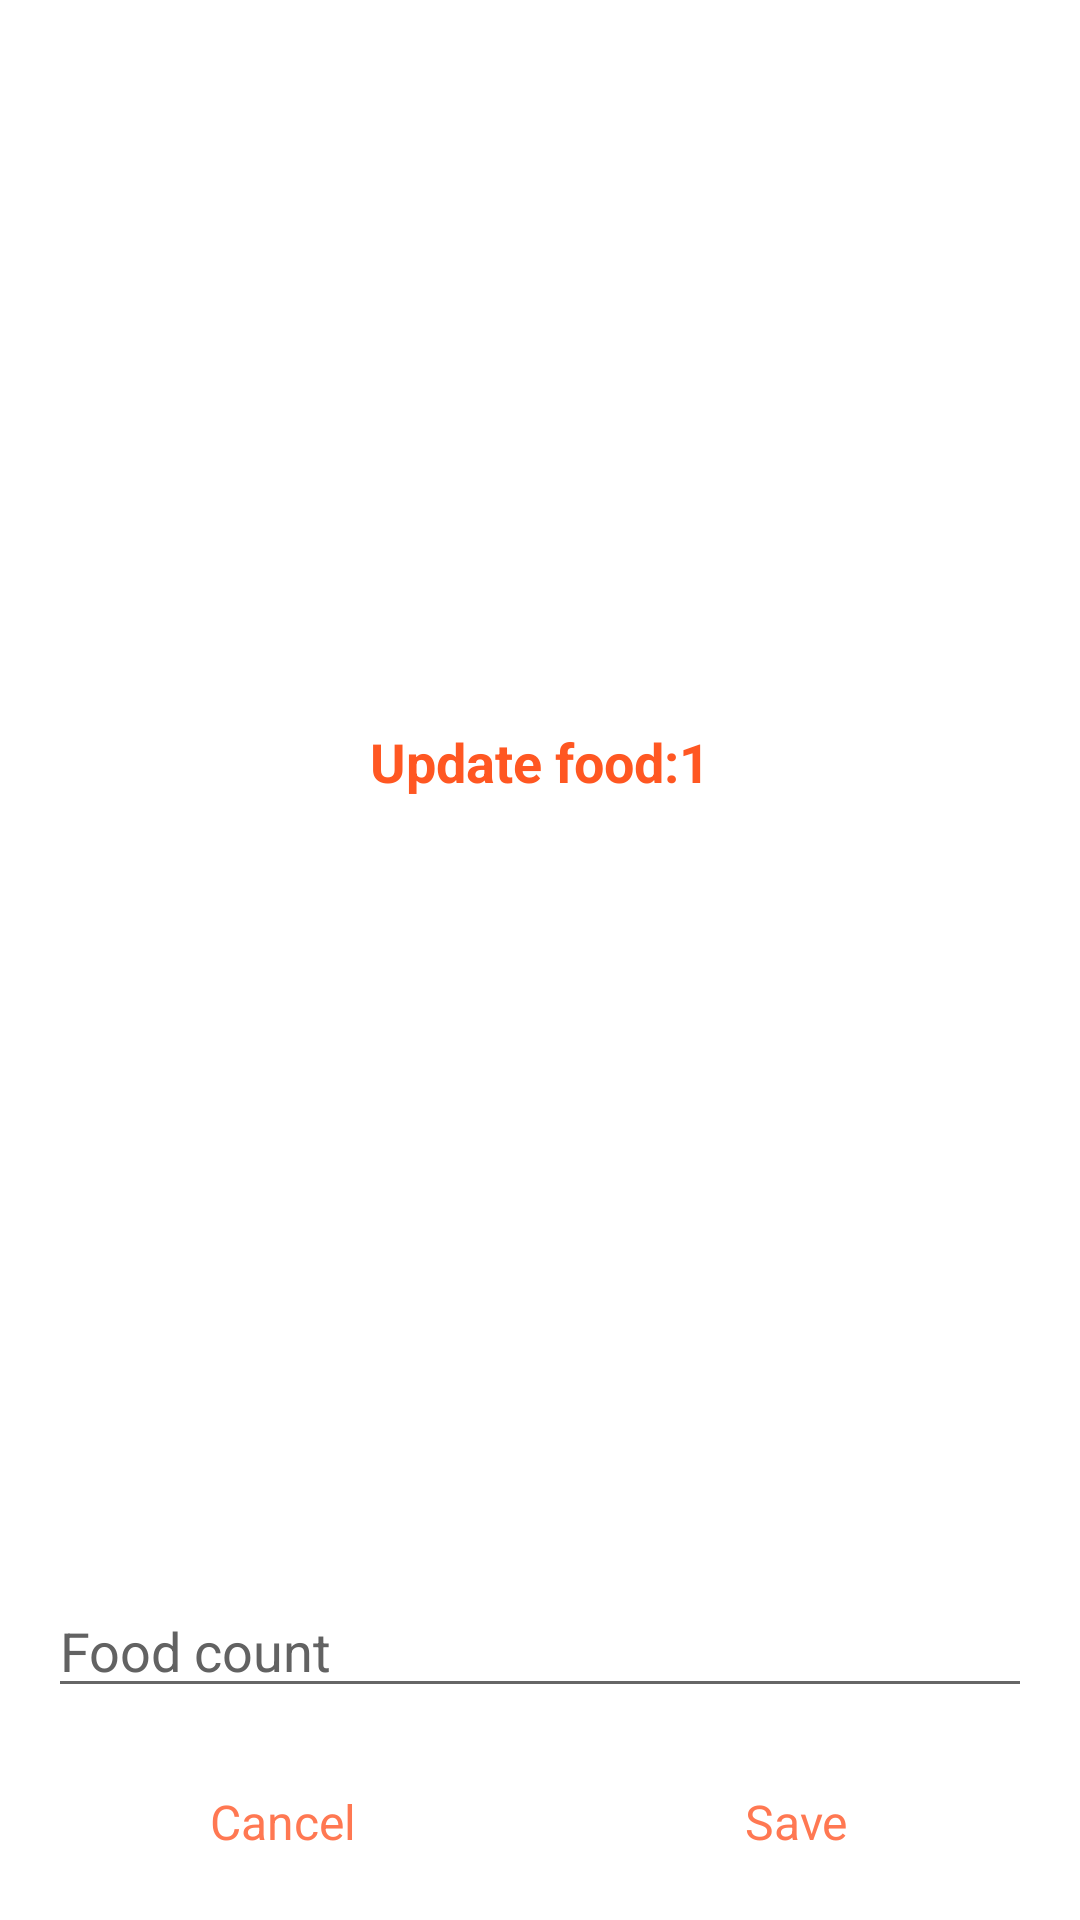

Reconstruct the res/layout file that produces this screen, plus the resources it refers to.
<!-- AndroidManifest.xml: application theme Theme.MyTheme -->
<!-- res/layout/popup_update_food_order_count.xml -->
<?xml version="1.0" encoding="utf-8"?>

<LinearLayout
    xmlns:android="http://schemas.android.com/apk/res/android"
    xmlns:tools="http://schemas.android.com/tools"
    android:layout_width="fill_parent"
    android:orientation="vertical"
    android:layout_height="wrap_content"
    android:background="@color/white"
    >

    <TextView
        android:id="@+id/tv_title_popup"
        android:layout_width="match_parent"
        android:layout_height="wrap_content"
        android:layout_weight="1"
        android:background="@color/white"
        android:foreground="?attr/selectableItemBackground"
        android:gravity="center"
        android:padding="10dp"
        android:text="Update food:1"
        android:textColor="#FF5722"
        android:textSize="18sp"
        android:textStyle="bold"
        tools:ignore="UnusedAttribute" />

    <EditText
        android:id="@+id/popup_food_count"
        android:layout_width="match_parent"
        android:layout_height="wrap_content"
        android:layout_marginLeft="16dp"
        android:layout_marginTop="20dp"
        android:layout_marginRight="16dp"
        android:layout_marginBottom="5dp"
        android:hint="Food count"
        android:inputType="number"
        android:singleLine="true"
        android:textColorHint="@color/gray" />

    <LinearLayout
        android:layout_width="match_parent"
        android:layout_height="wrap_content"
        android:weightSum="2"
        android:layout_marginLeft="12dp"
        android:layout_marginRight="12dp"
        android:layout_marginBottom="12dp"
        android:layout_marginTop="12dp"
        android:orientation="horizontal">

        <TextView
            android:id="@+id/popup_btn_cancel"
            android:layout_width="0dp"
            android:layout_height="wrap_content"
            android:layout_marginEnd="3dp"
            android:layout_weight="1"
            android:background="@color/white"
            android:foreground="?attr/selectableItemBackground"
            android:gravity="center"
            android:padding="10dp"
            android:text="Cancel"
            android:textColor="@color/colorAccent"
            android:textSize="16sp"
            tools:ignore="UnusedAttribute,TextContrastCheck,TextContrastCheck" />
        <TextView
            android:id="@+id/popup_btn_add"
            android:layout_width="0dp"
            android:layout_height="wrap_content"
            android:layout_weight="1"
            android:padding="10dp"
            android:text="Save"
            android:textSize="16sp"
            android:foreground="?attr/selectableItemBackground"
            android:layout_marginStart="3dp"
            android:background="@color/white"
            android:textColor="@color/colorAccent"
            android:gravity="center"
            tools:targetApi="m"
            tools:ignore="UnusedAttribute" />
    </LinearLayout>
</LinearLayout>
<!-- resources referenced by this layout -->
<resources>
  <color name="colorAccent">#FF7852</color>
  <color name="gray">#626262</color>
  <color name="white">#FFFFFFFF</color>
  <style name="Theme.MyTheme" parent="Theme.MaterialComponents.DayNight.DarkActionBar">
          
          <item name="colorPrimary">@color/colorAccent</item>
          <item name="colorPrimaryVariant">@color/purple_700</item>
          <item name="colorOnPrimary">@color/white</item>
          
          <item name="colorSecondary">@color/teal_200</item>
          <item name="colorSecondaryVariant">@color/teal_700</item>
          <item name="colorOnSecondary">@color/black</item>
          
          <item name="android:statusBarColor" tools:targetApi="l">#3700B3</item>
          
      </style>
  <color name="purple_700">#FF3700B3</color>
  <color name="teal_200">#FF03DAC5</color>
  <color name="teal_700">#FF018786</color>
  <color name="black">#FF000000</color>
</resources>
